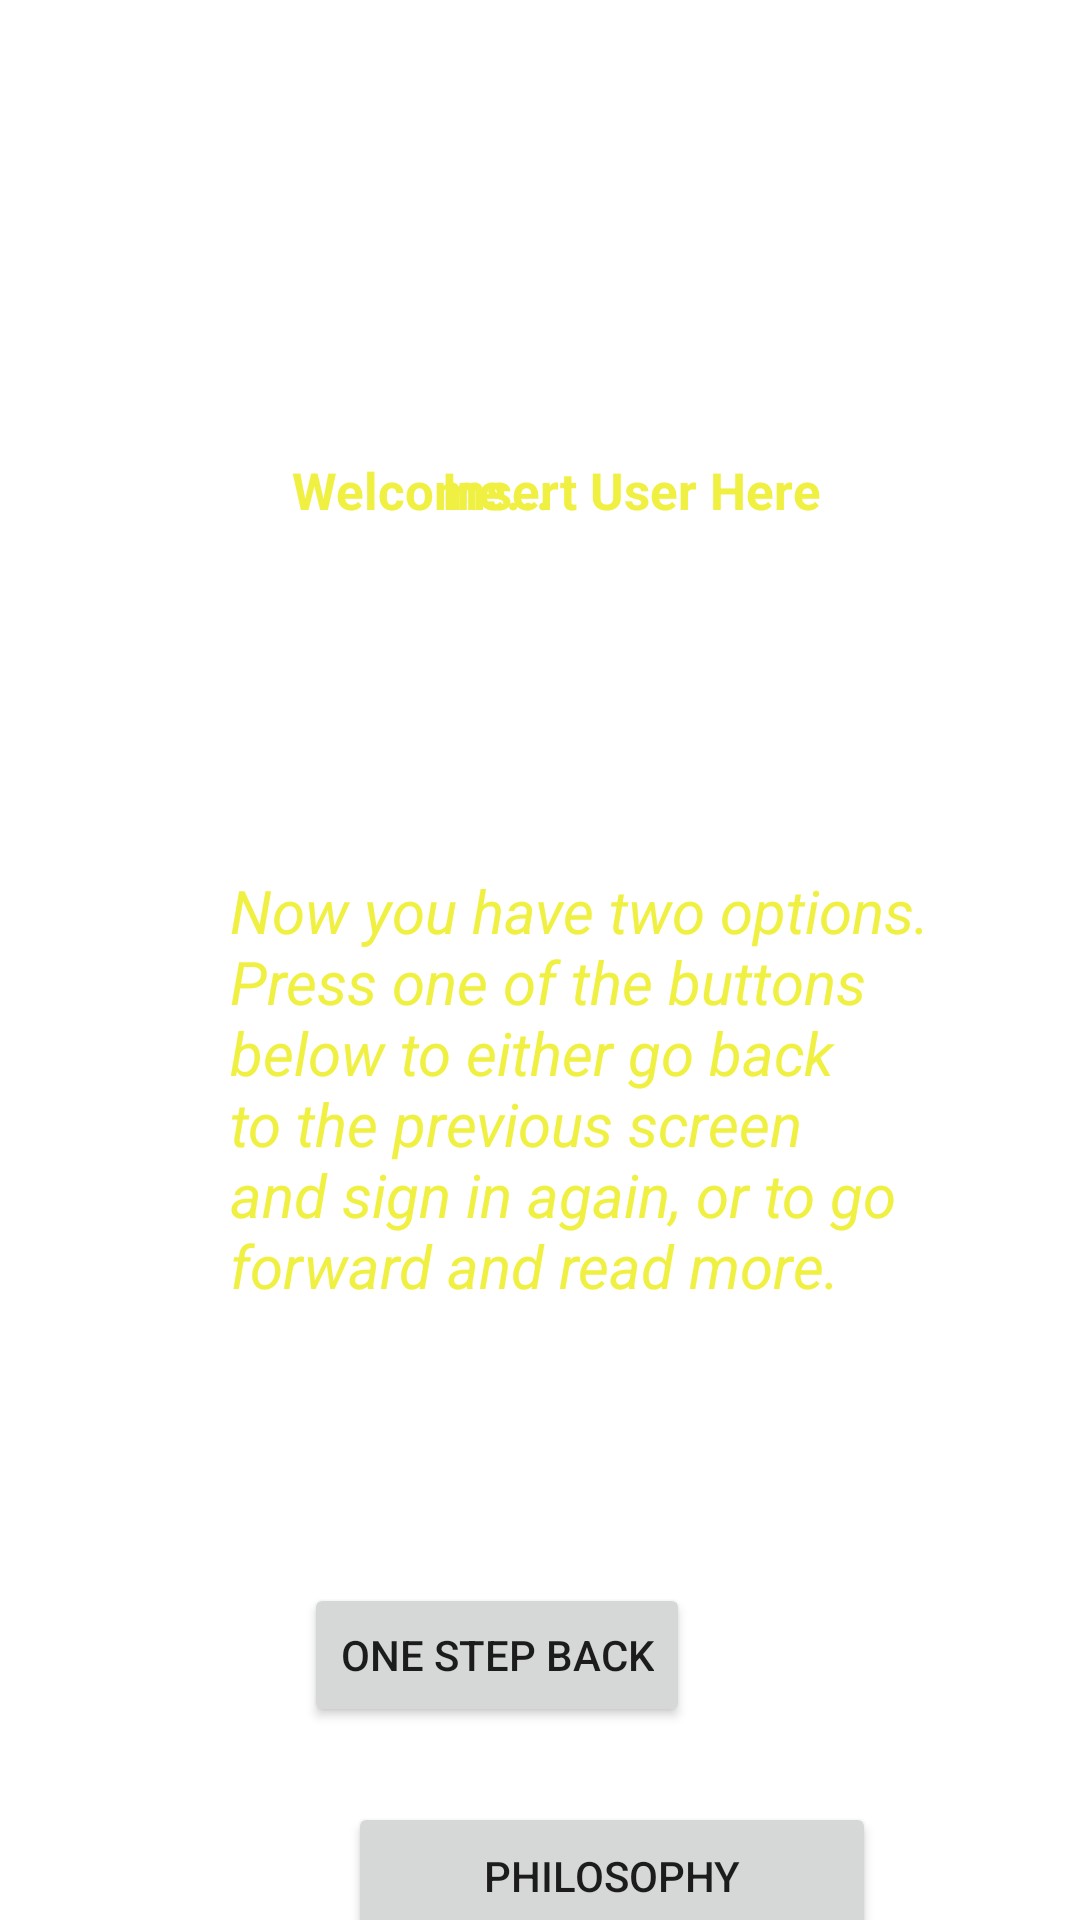

Here is an Android app screen rendered from its layout file. Give the layout XML and the strings, colors and styles it references.
<!-- AndroidManifest.xml: application theme Theme.LABB1_Fourth -->
<!-- res/layout/activity_logged_in.xml -->
<?xml version="1.0" encoding="utf-8"?>
<androidx.constraintlayout.widget.ConstraintLayout xmlns:android="http://schemas.android.com/apk/res/android"
    xmlns:app="http://schemas.android.com/apk/res-auto"
    xmlns:tools="http://schemas.android.com/tools"
    android:layout_width="match_parent"
    android:layout_height="match_parent"
    tools:context=".LoggedInActivity">

    <ImageView
        android:id="@+id/imageView3"
        android:layout_width="wrap_content"
        android:layout_height="wrap_content"
        android:scaleType="fitXY"
        app:layout_constraintStart_toStartOf="parent"
        app:layout_constraintTop_toTopOf="parent"
        app:srcCompat="@drawable/labb_1_beta"
        tools:ignore="MissingConstraints" />

    <TextView
        android:id="@+id/previosValue"
        android:layout_width="147dp"
        android:layout_height="78dp"
        android:layout_marginTop="152dp"
        android:layout_marginEnd="76dp"
        android:text="Insert User Here"
        android:textStyle="bold"
        android:textAlignment="center"
        android:textColor="@color/ofmychoice"
        android:textSize="17sp"
        app:layout_constraintEnd_toEndOf="parent"
        app:layout_constraintTop_toTopOf="parent" />

    <Button
        android:id="@+id/goingBackOne"
        android:layout_width="wrap_content"
        android:layout_height="wrap_content"
        android:layout_marginStart="70dp"
        android:layout_marginEnd="130dp"
        android:layout_marginBottom="25dp"
        android:text="One Step Back"
        app:layout_constraintBottom_toTopOf="@+id/goingToText"
        app:layout_constraintEnd_toEndOf="parent"
        app:layout_constraintHorizontal_bias="1.0"
        app:layout_constraintStart_toStartOf="parent" />

    <TextView
        android:id="@+id/textView2"
        android:layout_width="92dp"
        android:layout_height="21dp"
        android:layout_marginStart="96dp"
        android:layout_marginTop="152dp"
        android:text="Welcome... "
        android:textAlignment="textEnd"
        android:textStyle="bold"
        android:textColor="@color/ofmychoice"
        android:textSize="17sp"
        app:layout_constraintStart_toStartOf="parent"
        app:layout_constraintTop_toTopOf="parent" />

    <TextView
        android:id="@+id/textView3"
        android:layout_width="243dp"
        android:layout_height="169dp"
        android:layout_marginTop="60dp"
        android:layout_marginEnd="-320dp"
        android:text="Now you have two options. Press one of the buttons below to either go back to the previous screen and sign in again, or to go forward and read more."
        android:textColor="@color/ofmychoice"
        android:textSize="20sp"
        android:textStyle="italic"
        app:layout_constraintEnd_toStartOf="@+id/imageView3"
        app:layout_constraintTop_toBottomOf="@+id/previosValue" />

    <Button
        android:id="@+id/goingToText"
        android:layout_width="176dp"
        android:layout_height="49dp"
        android:layout_marginStart="116dp"
        android:layout_marginBottom="-650dp"
        android:text="Philosophy"
        app:layout_constraintBottom_toTopOf="@+id/imageView3"
        app:layout_constraintStart_toStartOf="parent" />


</androidx.constraintlayout.widget.ConstraintLayout>
<!-- resources referenced by this layout -->
<resources>
  <color name="ofmychoice">#F0F043</color>
  <style name="Theme.LABB1_Fourth" parent="Theme.MaterialComponents.DayNight.DarkActionBar">
          
          <item name="colorPrimary">@color/purple_500</item>
          <item name="colorPrimaryVariant">@color/purple_700</item>
          <item name="colorOnPrimary">@color/white</item>
          
          <item name="colorSecondary">@color/teal_200</item>
          <item name="colorSecondaryVariant">@color/teal_700</item>
          <item name="colorOnSecondary">@color/black</item>
          
          <item name="android:statusBarColor">?attr/colorPrimaryVariant</item>
          
      </style>
  <color name="purple_500">#FF6200EE</color>
  <color name="purple_700">#FF3700B3</color>
  <color name="white">#FFFFFFFF</color>
  <color name="teal_200">#FF03DAC5</color>
  <color name="teal_700">#FF018786</color>
  <color name="black">#FF000000</color>
</resources>
